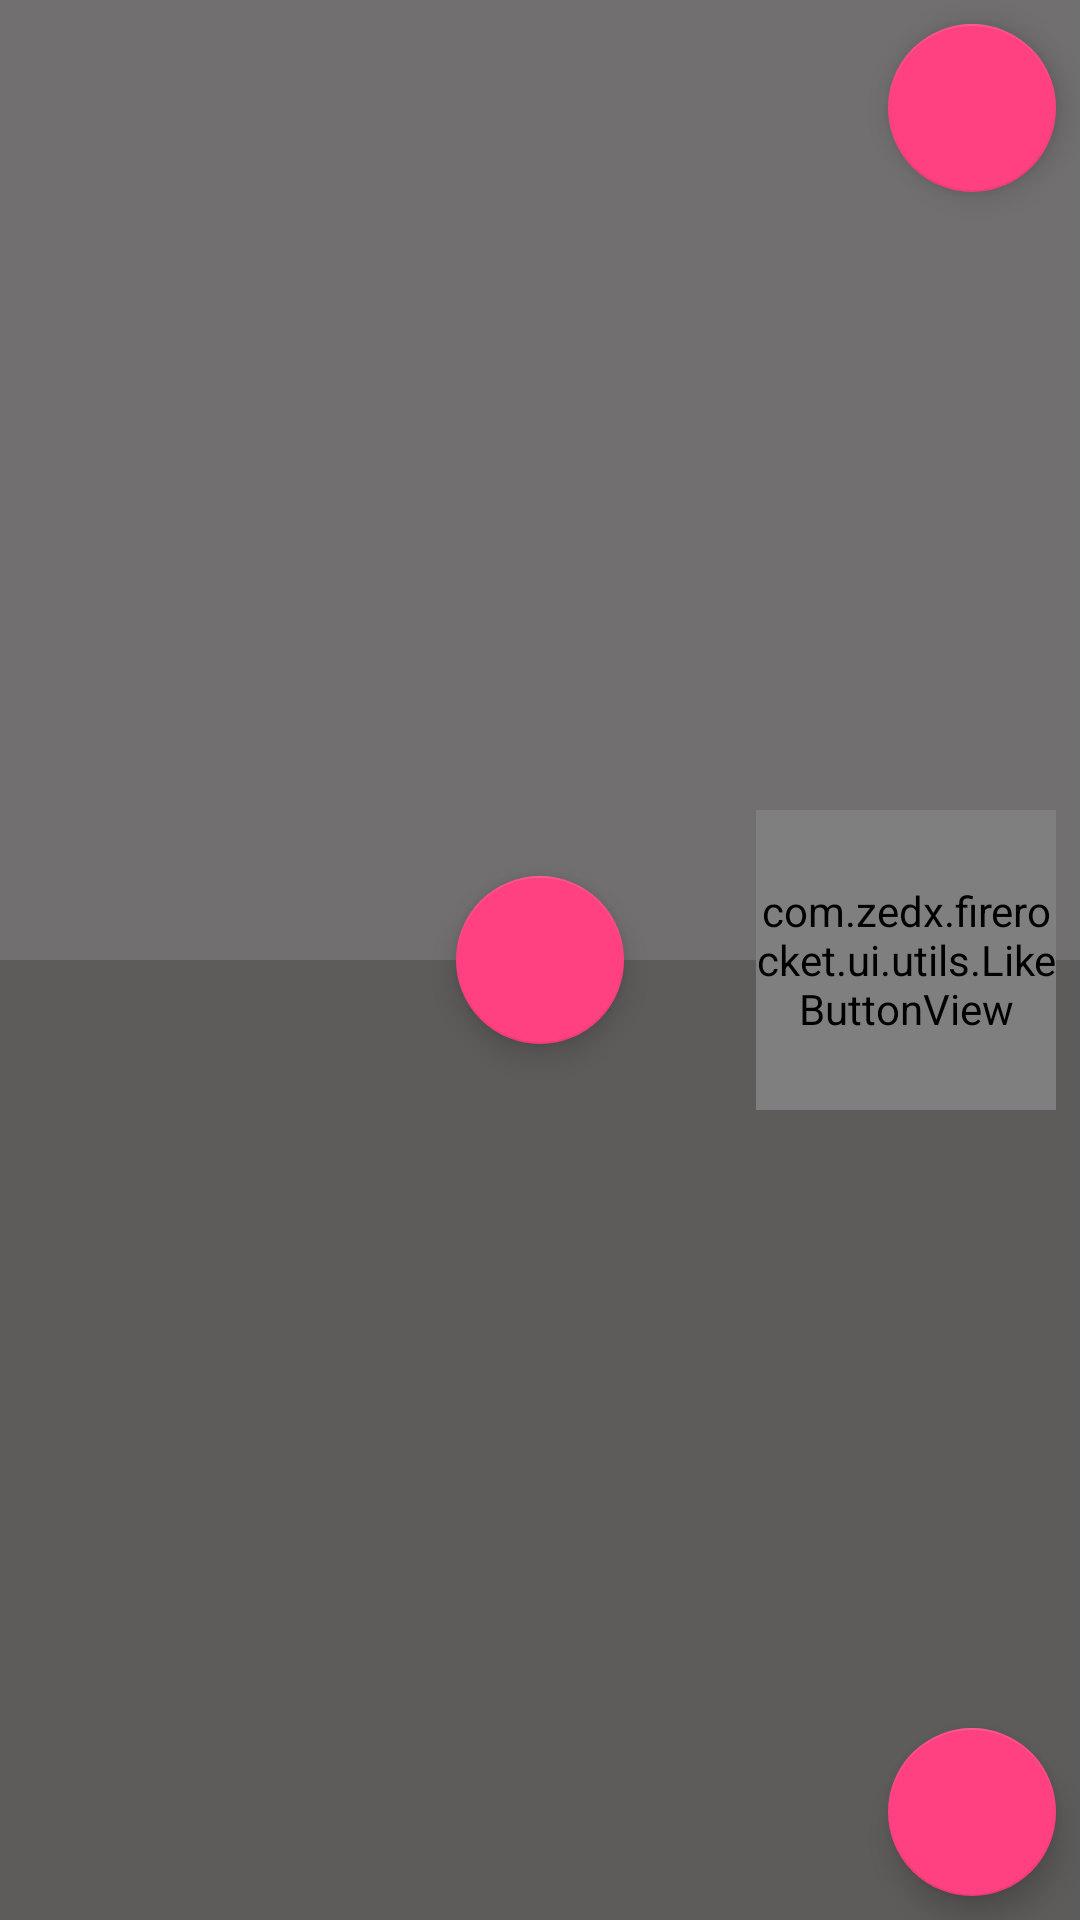

Write the Android layout XML for this screen, with the resource values it uses.
<!-- AndroidManifest.xml: application theme AppTheme -->
<!-- res/layout/activity_wardrobe.xml -->
<?xml version="1.0" encoding="utf-8"?>
<android.support.constraint.ConstraintLayout xmlns:android="http://schemas.android.com/apk/res/android"
    xmlns:app="http://schemas.android.com/apk/res-auto"
    xmlns:tools="http://schemas.android.com/tools"
    android:id="@+id/activity_main2"
    android:layout_width="match_parent"
    android:layout_height="match_parent"
    android:orientation="vertical">


    <FrameLayout
        android:layout_width="match_parent"
        android:layout_height="match_parent">

        <android.support.design.widget.FloatingActionButton
            android:id="@+id/btn_shuffle"
            android:layout_width="wrap_content"
            android:layout_height="wrap_content"
            android:layout_gravity="center"
            app:fabSize="normal"
            android:src="@drawable/shuffle" />


        <android.support.design.widget.FloatingActionButton
            android:id="@+id/btn_add_shirt"
            android:layout_width="wrap_content"
            android:layout_height="wrap_content"
            android:layout_gravity="top|end"
            android:layout_margin="8dp"
            app:fabSize="normal"
            android:src="@drawable/add" />

        <android.support.design.widget.FloatingActionButton
            android:id="@+id/btn_add_pant"
            android:layout_width="wrap_content"
            android:layout_height="wrap_content"
            android:layout_gravity="bottom|end"
            android:layout_margin="8dp"
            app:fabSize="normal"
            app:layout_anchorGravity="center"
            android:src="@drawable/add" />


        <android.support.constraint.Guideline
            android:id="@+id/guideline3"
            android:layout_width="wrap_content"
            android:layout_height="wrap_content"
            android:orientation="horizontal"
            tools:layout_editor_absoluteX="0dp"
            tools:layout_editor_absoluteY="200dp" />


        <LinearLayout
            android:layout_width="match_parent"
            android:layout_height="match_parent"
            android:orientation="vertical">

            <android.support.v4.view.ViewPager
                android:id="@+id/pager_shirts"
                android:layout_width="wrap_content"
                android:layout_height="0dp"
                android:layout_weight="1"
                android:background="#716f6f"

                />

            <android.support.v4.view.ViewPager
                android:id="@+id/pager_pants"
                android:layout_width="wrap_content"
                android:layout_height="0dp"
                android:layout_weight="1"
                android:background="#5e5b5b" />

        </LinearLayout>

        <com.zedx.firerocket.ui.utils.LikeButtonView
            android:id="@+id/btn_add_favourite"
            android:layout_width="100dp"
            android:layout_height="100dp"
            android:layout_gravity="center|end"
            android:layout_margin="8dp" />
    </FrameLayout>

</android.support.constraint.ConstraintLayout>
<!-- resources referenced by this layout -->
<resources>
  <style name="AppTheme" parent="Theme.AppCompat.Light.DarkActionBar">
          
          <item name="colorPrimary">@color/colorPrimary</item>
          <item name="colorPrimaryDark">@color/colorPrimaryDark</item>
          <item name="colorAccent">@color/colorAccent</item>
      </style>
  <color name="colorPrimary">#3F51B5</color>
  <color name="colorPrimaryDark">#303F9F</color>
  <color name="colorAccent">#FF4081</color>
</resources>
